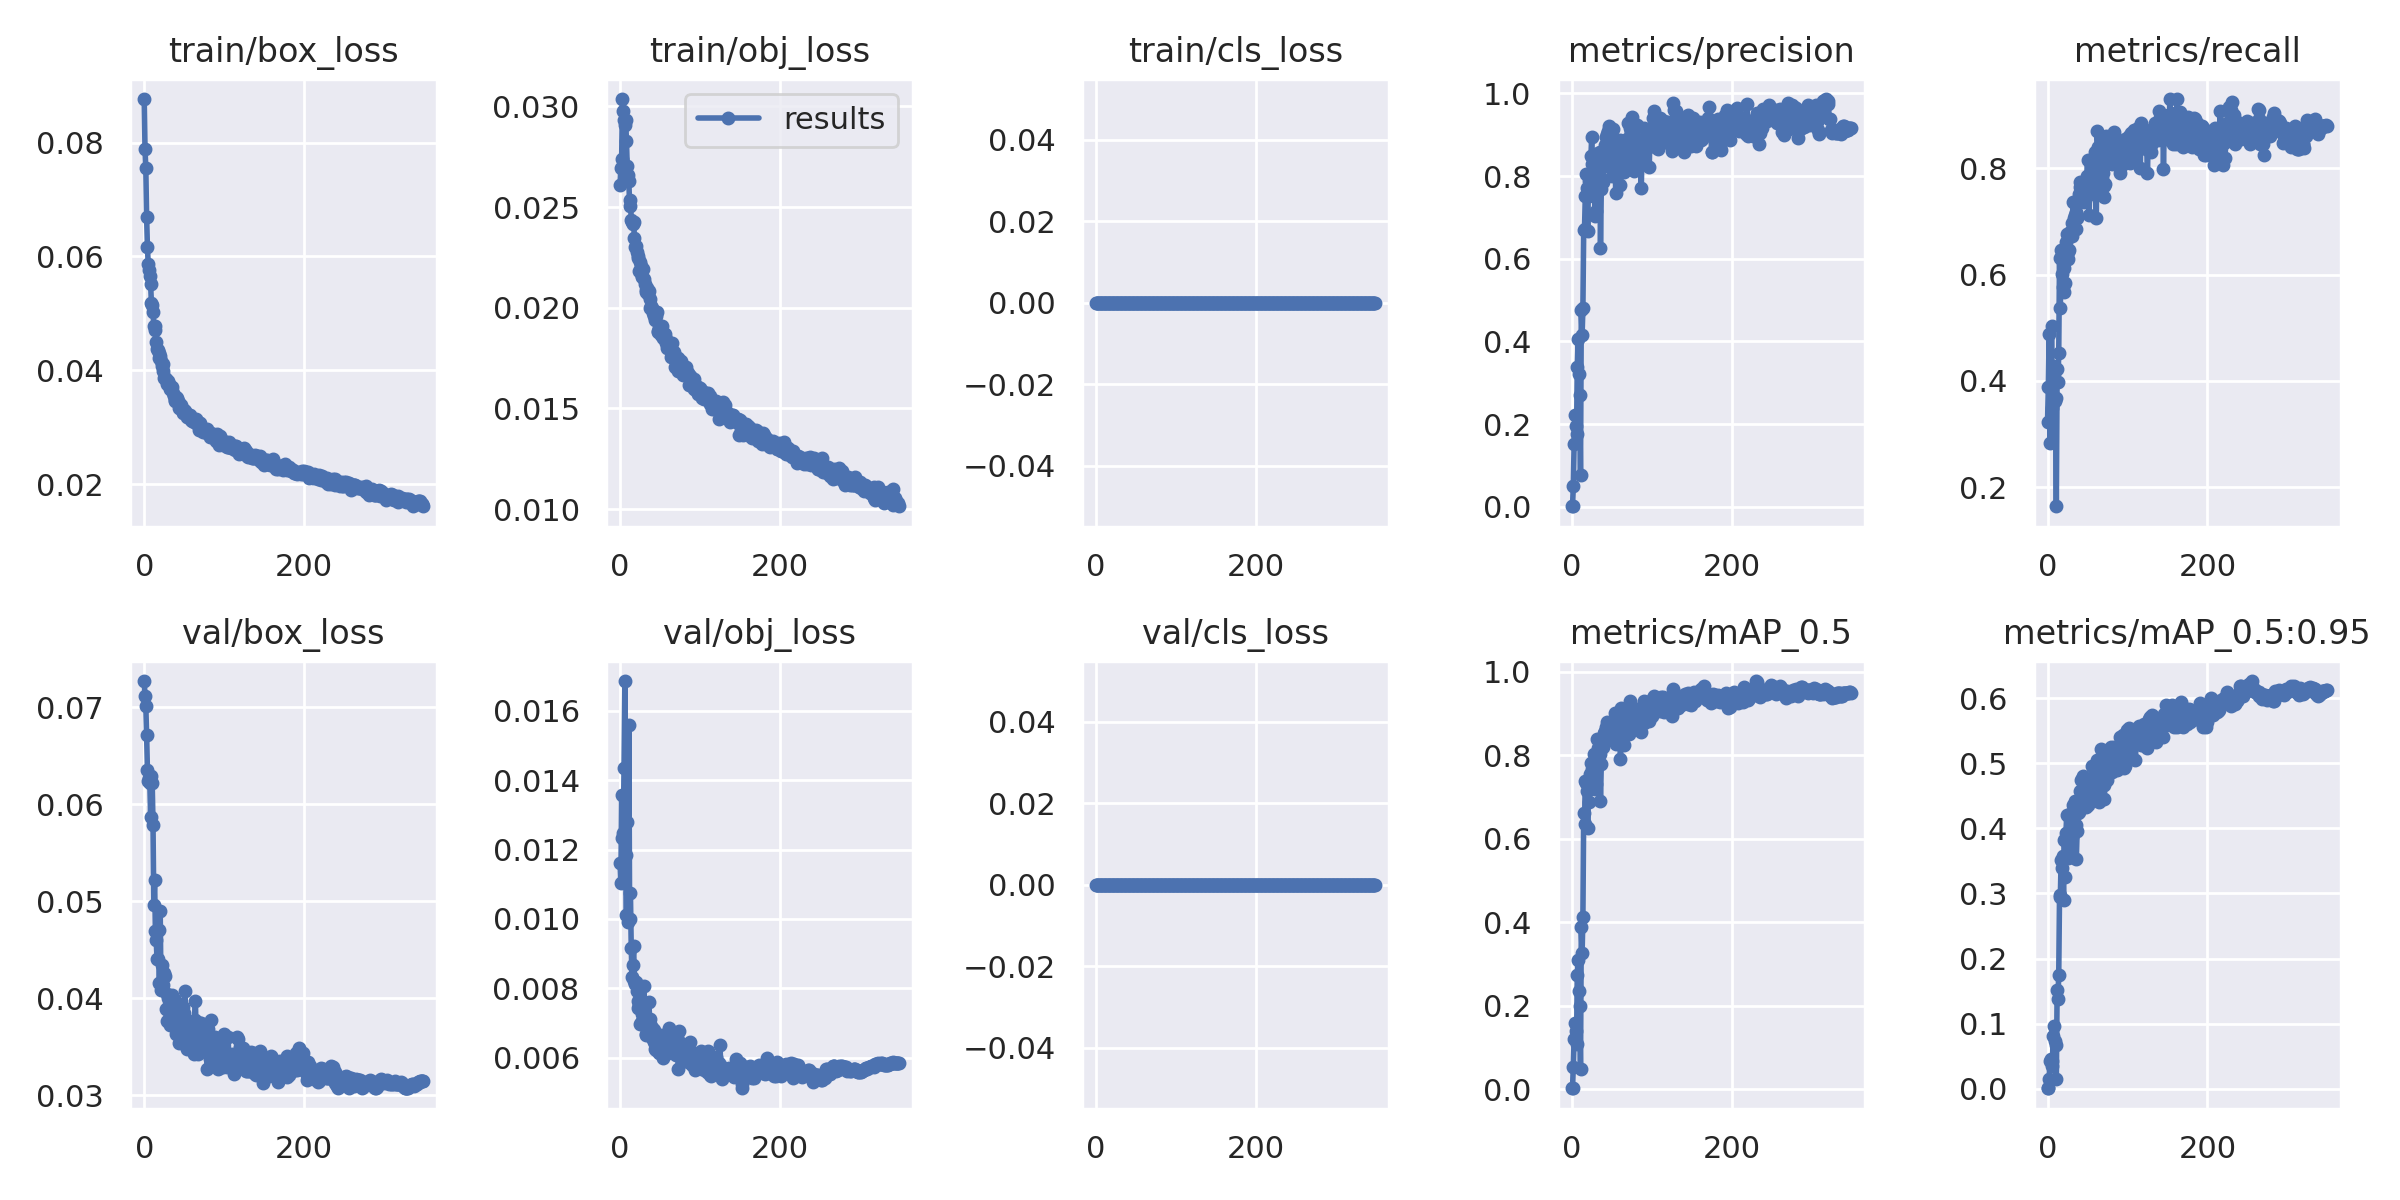

Values plotted in this chart, from the file beside it:
epoch, train/box_loss, train/obj_loss, train/cls_loss, metrics/precision, metrics/recall, metrics/mAP_0.5, metrics/mAP_0.5:0.95, val/box_loss, val/obj_loss, val/cls_loss, x/lr0, x/lr1, x/lr2
0, 0.08765, 0.02612, 0, 0.001184, 0.3234, 0.004357, 0.0007567, 0.07273, 0.01162, 0, 0.0705, 0.003278, 0.003278
1, 0.07884, 0.02693, 0, 0.001421, 0.3881, 0.002743, 0.0006513, 0.07115, 0.01103, 0, 0.04048, 0.006592, 0.006592
2, 0.07547, 0.02739, 0, 0.04918, 0.4876, 0.05456, 0.0155, 0.07015, 0.01356, 0, 0.01044, 0.009888, 0.009888
3, 0.06699, 0.03037, 0, 0.152, 0.2836, 0.1207, 0.0429, 0.06719, 0.01235, 0, 0.009915, 0.009915, 0.009915
4, 0.0617, 0.02976, 0, 0.2229, 0.3284, 0.1582, 0.0461, 0.06358, 0.01247, 0, 0.009915, 0.009915, 0.009915
5, 0.05867, 0.02933, 0, 0.1956, 0.5025, 0.1401, 0.04296, 0.06242, 0.01436, 0, 0.009887, 0.009887, 0.009887
6, 0.05764, 0.02908, 0, 0.1754, 0.3483, 0.1094, 0.03411, 0.06276, 0.01686, 0, 0.009859, 0.009859, 0.009859
7, 0.05652, 0.02931, 0, 0.3374, 0.4279, 0.2741, 0.08063, 0.06221, 0.01185, 0, 0.00983, 0.00983, 0.00983
8, 0.05516, 0.0283, 0, 0.4046, 0.4129, 0.31, 0.09584, 0.05874, 0.01011, 0, 0.009802, 0.009802, 0.009802
9, 0.05181, 0.02702, 0, 0.3223, 0.3632, 0.235, 0.07321, 0.06292, 0.0128, 0, 0.009774, 0.009774, 0.009774
10, 0.05154, 0.02658, 0, 0.2708, 0.3682, 0.1997, 0.06675, 0.06217, 0.009919, 0, 0.009745, 0.009745, 0.009745
11, 0.0502, 0.0263, 0, 0.07759, 0.1642, 0.04979, 0.01463, 0.05792, 0.01558, 0, 0.009717, 0.009717, 0.009717
12, 0.04778, 0.02507, 0, 0.475, 0.4229, 0.3877, 0.1518, 0.04967, 0.009988, 0, 0.009689, 0.009689, 0.009689
13, 0.04778, 0.02537, 0, 0.415, 0.398, 0.3259, 0.1382, 0.05221, 0.01075, 0, 0.009661, 0.009661, 0.009661
14, 0.04703, 0.02438, 0, 0.4807, 0.4527, 0.4118, 0.1753, 0.04689, 0.009167, 0, 0.009632, 0.009632, 0.009632
15, 0.04498, 0.02424, 0, 0.6697, 0.6318, 0.6607, 0.2977, 0.04602, 0.008334, 0, 0.009604, 0.009604, 0.009604
16, 0.04368, 0.02414, 0, 0.6717, 0.5373, 0.6351, 0.2951, 0.04404, 0.008678, 0, 0.009576, 0.009576, 0.009576
17, 0.04349, 0.02423, 0, 0.7517, 0.6468, 0.7387, 0.3522, 0.04408, 0.009214, 0, 0.009547, 0.009547, 0.009547
18, 0.043, 0.02345, 0, 0.8049, 0.602, 0.733, 0.3387, 0.04702, 0.0082, 0, 0.009519, 0.009519, 0.009519
19, 0.04213, 0.02301, 0, 0.7703, 0.5771, 0.7137, 0.3569, 0.04154, 0.008122, 0, 0.009491, 0.009491, 0.009491
20, 0.04258, 0.02306, 0, 0.6675, 0.5672, 0.6256, 0.2898, 0.04903, 0.008186, 0, 0.009463, 0.009463, 0.009463
21, 0.04163, 0.02279, 0, 0.7889, 0.6134, 0.7263, 0.3826, 0.04086, 0.007926, 0, 0.009434, 0.009434, 0.009434
22, 0.04077, 0.02247, 0, 0.751, 0.5852, 0.6886, 0.3247, 0.04339, 0.007631, 0, 0.009406, 0.009406, 0.009406
23, 0.04106, 0.02255, 0, 0.7889, 0.6617, 0.7542, 0.3926, 0.04139, 0.007445, 0, 0.009378, 0.009378, 0.009378
24, 0.03981, 0.02181, 0, 0.8474, 0.6766, 0.7812, 0.4212, 0.04087, 0.007532, 0, 0.009349, 0.009349, 0.009349
25, 0.0387, 0.02229, 0, 0.8941, 0.6297, 0.758, 0.3538, 0.04257, 0.006961, 0, 0.009321, 0.009321, 0.009321
26, 0.03872, 0.02206, 0, 0.8292, 0.6418, 0.7672, 0.3564, 0.04234, 0.007013, 0, 0.009293, 0.009293, 0.009293
27, 0.03848, 0.02151, 0, 0.8043, 0.6468, 0.7666, 0.3817, 0.03886, 0.007271, 0, 0.009265, 0.009265, 0.009265
28, 0.03793, 0.02157, 0, 0.8454, 0.6803, 0.8034, 0.4227, 0.03769, 0.007064, 0, 0.009236, 0.009236, 0.009236
29, 0.03763, 0.02192, 0, 0.7042, 0.6751, 0.7196, 0.356, 0.04038, 0.007594, 0, 0.009208, 0.009208, 0.009208
30, 0.03817, 0.02143, 0, 0.7145, 0.6722, 0.7301, 0.3865, 0.04002, 0.008075, 0, 0.00918, 0.00918, 0.00918
31, 0.03757, 0.02118, 0, 0.7954, 0.6964, 0.7685, 0.392, 0.03877, 0.007064, 0, 0.009151, 0.009151, 0.009151
32, 0.03673, 0.02087, 0, 0.8405, 0.7363, 0.8397, 0.4364, 0.03724, 0.006648, 0, 0.009123, 0.009123, 0.009123
33, 0.037, 0.0208, 0, 0.8554, 0.7065, 0.8176, 0.4251, 0.03943, 0.00669, 0, 0.009095, 0.009095, 0.009095
34, 0.03666, 0.02097, 0, 0.8506, 0.7114, 0.8184, 0.4414, 0.03883, 0.006714, 0, 0.009067, 0.009067, 0.009067
35, 0.03709, 0.02067, 0, 0.8575, 0.7186, 0.8015, 0.4051, 0.04034, 0.007008, 0, 0.009038, 0.009038, 0.009038
36, 0.03607, 0.02083, 0, 0.6264, 0.6866, 0.6906, 0.3528, 0.0397, 0.007622, 0, 0.00901, 0.00901, 0.00901
37, 0.03548, 0.02043, 0, 0.7679, 0.7065, 0.7795, 0.3953, 0.03767, 0.007109, 0, 0.008982, 0.008982, 0.008982
38, 0.03472, 0.01998, 0, 0.8457, 0.736, 0.821, 0.4237, 0.03826, 0.006653, 0, 0.008953, 0.008953, 0.008953
39, 0.03461, 0.02009, 0, 0.7859, 0.7512, 0.8195, 0.4245, 0.0398, 0.006907, 0, 0.008925, 0.008925, 0.008925
40, 0.03531, 0.02, 0, 0.8461, 0.7656, 0.8527, 0.4578, 0.03632, 0.006565, 0, 0.008897, 0.008897, 0.008897
41, 0.03516, 0.01972, 0, 0.8249, 0.7735, 0.8317, 0.4402, 0.03753, 0.006843, 0, 0.008869, 0.008869, 0.008869
42, 0.03463, 0.01961, 0, 0.8763, 0.7405, 0.857, 0.4738, 0.03673, 0.006796, 0, 0.00884, 0.00884, 0.00884
43, 0.03427, 0.0198, 0, 0.8942, 0.7562, 0.8668, 0.4759, 0.03763, 0.006465, 0, 0.008812, 0.008812, 0.008812
44, 0.03334, 0.01941, 0, 0.903, 0.7407, 0.8782, 0.481, 0.03536, 0.006253, 0, 0.008784, 0.008784, 0.008784
45, 0.03365, 0.0196, 0, 0.9083, 0.7363, 0.8731, 0.4731, 0.03754, 0.006231, 0, 0.008755, 0.008755, 0.008755
46, 0.03388, 0.01978, 0, 0.8404, 0.7599, 0.8449, 0.4419, 0.03786, 0.006395, 0, 0.008727, 0.008727, 0.008727
47, 0.03306, 0.01879, 0, 0.9216, 0.7413, 0.8545, 0.4588, 0.03717, 0.00623, 0, 0.008699, 0.008699, 0.008699
48, 0.03278, 0.01885, 0, 0.8354, 0.7711, 0.8584, 0.4334, 0.03909, 0.00633, 0, 0.008671, 0.008671, 0.008671
49, 0.03251, 0.01898, 0, 0.8776, 0.7848, 0.879, 0.451, 0.03763, 0.00615, 0, 0.008642, 0.008642, 0.008642
50, 0.03298, 0.01894, 0, 0.8013, 0.8159, 0.8646, 0.4646, 0.03848, 0.006463, 0, 0.008614, 0.008614, 0.008614
51, 0.03278, 0.01862, 0, 0.8812, 0.7562, 0.8629, 0.4365, 0.0407, 0.00623, 0, 0.008586, 0.008586, 0.008586
52, 0.03228, 0.01907, 0, 0.9129, 0.7114, 0.843, 0.4742, 0.03635, 0.006555, 0, 0.008557, 0.008557, 0.008557
53, 0.03179, 0.01886, 0, 0.8051, 0.7811, 0.8474, 0.4659, 0.03472, 0.006669, 0, 0.008529, 0.008529, 0.008529
54, 0.03239, 0.01851, 0, 0.8827, 0.8109, 0.8999, 0.4716, 0.03769, 0.006005, 0, 0.008501, 0.008501, 0.008501
55, 0.03188, 0.01869, 0, 0.7591, 0.791, 0.8272, 0.4484, 0.03555, 0.006603, 0, 0.008473, 0.008473, 0.008473
56, 0.03188, 0.01872, 0, 0.8718, 0.796, 0.8774, 0.4958, 0.03533, 0.006368, 0, 0.008444, 0.008444, 0.008444
57, 0.03208, 0.01847, 0, 0.8243, 0.796, 0.8526, 0.4644, 0.03678, 0.006445, 0, 0.008416, 0.008416, 0.008416
58, 0.03159, 0.01823, 0, 0.8136, 0.7512, 0.8335, 0.466, 0.03585, 0.006625, 0, 0.008388, 0.008388, 0.008388
59, 0.03123, 0.018, 0, 0.8731, 0.8308, 0.8893, 0.48, 0.03533, 0.006292, 0, 0.008359, 0.008359, 0.008359
... 290 more rows
